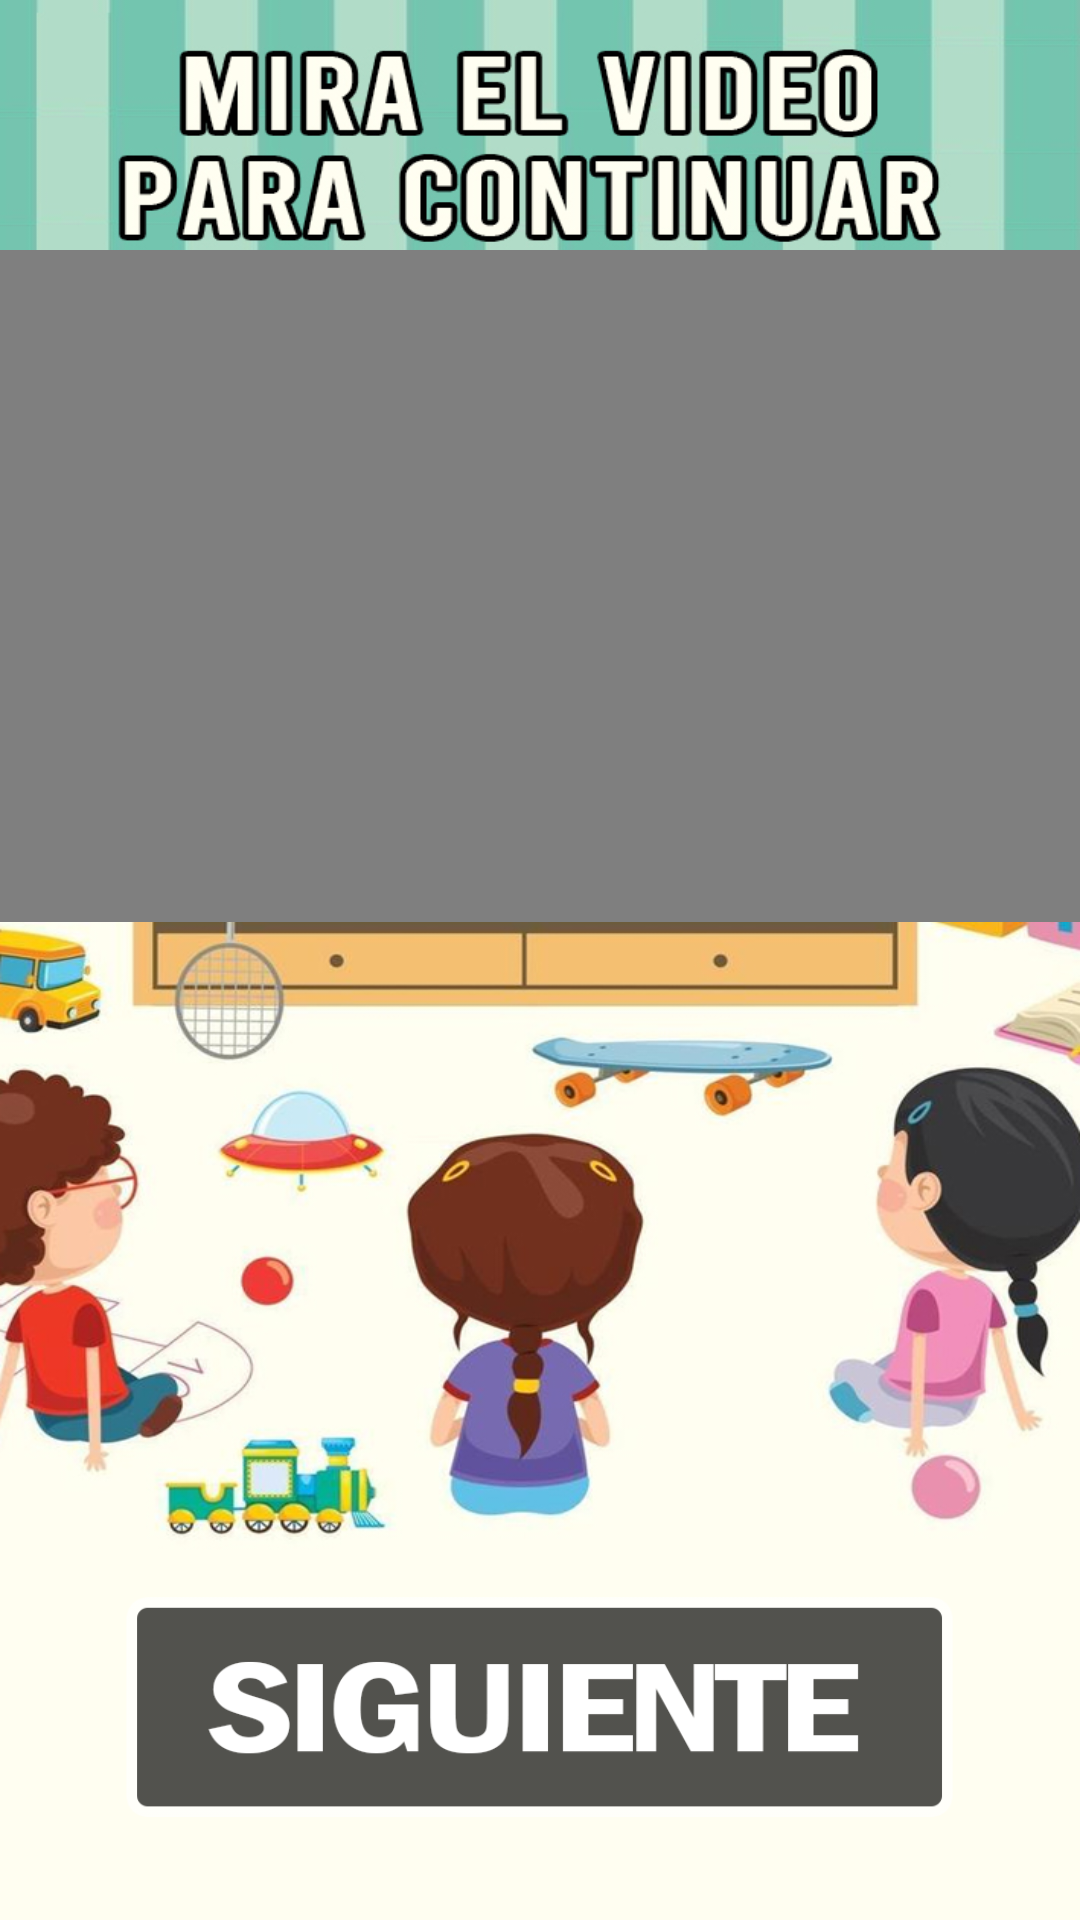

Produce the Android XML layout that renders to this screen, including the resource entries it uses.
<!-- AndroidManifest.xml: application theme Theme.AprendeConMicky -->
<!-- res/layout/activity_video.xml -->
<?xml version="1.0" encoding="utf-8"?>
<androidx.constraintlayout.widget.ConstraintLayout xmlns:android="http://schemas.android.com/apk/res/android"
    xmlns:app="http://schemas.android.com/apk/res-auto"
    xmlns:tools="http://schemas.android.com/tools"
    android:layout_width="match_parent"
    android:layout_height="match_parent"
    tools:context=".video">

    <ImageView
        android:id="@+id/imageView7"
        android:layout_width="wrap_content"
        android:layout_height="wrap_content"
        android:layout_marginTop="279dp"
        android:scaleType="fitXY"
        app:layout_constraintBottom_toBottomOf="parent"
        app:layout_constraintEnd_toEndOf="parent"
        app:layout_constraintHorizontal_bias="1.0"
        app:layout_constraintStart_toStartOf="parent"
        app:layout_constraintTop_toTopOf="parent"
        app:layout_constraintVertical_bias="1.0"
        app:srcCompat="@drawable/video" />

    <VideoView
        android:id="@+id/videoView"
        android:layout_width="404dp"
        android:layout_height="224dp"
        app:layout_constraintBottom_toBottomOf="parent"
        app:layout_constraintEnd_toEndOf="parent"
        app:layout_constraintHorizontal_bias="0.4"
        app:layout_constraintStart_toStartOf="parent"
        app:layout_constraintTop_toTopOf="parent"
        app:layout_constraintVertical_bias="0.19999999" />

    <ImageButton
        android:id="@+id/botonsito"
        android:layout_width="304dp"
        android:layout_height="143dp"
        android:backgroundTint="#00FFFFFF"
        android:scaleType="fitCenter"
        app:layout_constraintBottom_toBottomOf="parent"
        app:layout_constraintEnd_toEndOf="parent"
        app:layout_constraintHorizontal_bias="0.495"
        app:layout_constraintStart_toStartOf="parent"
        app:layout_constraintTop_toTopOf="@+id/videoView"
        app:layout_constraintVertical_bias="1.0"
        app:srcCompat="@drawable/botonsiguiente"
        tools:ignore="SpeakableTextPresentCheck" />

</androidx.constraintlayout.widget.ConstraintLayout>
<!-- resources referenced by this layout -->
<resources>
  <!-- drawable botonsiguiente: png bitmap (drawable, 21827 bytes) -->
  <!-- drawable video: jpg bitmap (drawable, 411331 bytes) -->
  <style name="Theme.AprendeConMicky" parent="Theme.MaterialComponents.DayNight.NoActionBar">
          
          <item name="colorPrimary">@color/purple_500</item>
          <item name="colorPrimaryVariant">@color/purple_700</item>
          <item name="colorOnPrimary">@color/white</item>
          
          <item name="colorSecondary">@color/teal_200</item>
          <item name="colorSecondaryVariant">@color/teal_700</item>
          <item name="colorOnSecondary">@color/black</item>
          
          <item name="android:statusBarColor" tools:targetApi="l">?attr/colorPrimaryVariant</item>
          
      </style>
  <color name="purple_500">#5fccdc</color>
  <color name="purple_700">#FF000000</color>
  <color name="white">#FFFFFFFF</color>
  <color name="teal_200">#FF03DAC5</color>
  <color name="teal_700">#FF018786</color>
  <color name="black">#FF000000</color>
</resources>
